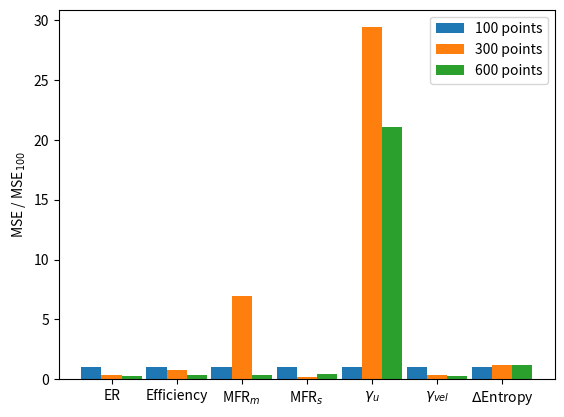

Generate this figure with matplotlib:
import matplotlib.pyplot as plt
import numpy as np

error_type="Abs"

if error_type=="MSE":
    ERavg_100 =0.171678
    effavg_100 =0.015762 
    mfrmavg_100=0.000007 
    mfrsavg_100 = 0.000421 
    unialphaavg_100=0.000002
    univelavg_100=0.000484 
    ds1avg_100 = 0.001991

    ERavg_300 =0.021667 
    effavg_300 =0.010960 
    mfrmavg_300=0.000000478
    mfrsavg_300 =0.000198 
    unialphaavg_300= 0.000000266 
    univelavg_300=0.000267 
    ds1avg_300 = 0.004023 

    ERavg_600 =0.012288 
    effavg_600 =0.002805 
    mfrmavg_600=0.000000418 
    mfrsavg_600 = 0.000059 
    unialphaavg_600=.000000141 
    univelavg_600=0.000244 
    ds1avg_600 = 0.003303 

elif error_type=="Abs":

    ERavg_100 = 0.292286 
    effavg_100 =0.105445 
    mfrmavg_100=0.001502 
    mfrsavg_100 = 0.014840
    unialphaavg_100=0.001099 
    univelavg_100=0.0005765
    ds1avg_100 = 0.032297

    ERavg_300 = 0.102076 
    effavg_300 =0.078322 
    mfrmavg_300=  0.010422  
    mfrsavg_300 = 0.002258
    unialphaavg_300= 0.000420 
    univelavg_300=0.016943 
    ds1avg_300 = 0.039742 

    ERavg_600 = 0.076658 
    effavg_600 =0.039257 
    mfrmavg_600=0.000512 
    mfrsavg_600 = 0.006038 
    unialphaavg_600= 0.000307
    univelavg_600=0.012124 
    ds1avg_600 = 0.039575 



# plt.figure()

ER = np.array([ERavg_100,ERavg_300,ERavg_600])
eff = np.array([effavg_100,effavg_300,effavg_600])
mfrm = np.array([mfrmavg_100,mfrmavg_300,mfrmavg_600])
mfrs = np.array([mfrsavg_100,mfrsavg_300,mfrsavg_600])
unialph = np.array([unialphaavg_100,unialphaavg_300,unialphaavg_600])
univel = np.array([univelavg_100,univelavg_300,univelavg_600])
ds = np.array([ds1avg_100,ds1avg_300,ds1avg_600])

ER=np.divide(ER,ERavg_100)
eff=np.divide(eff,effavg_100)
mfrm=np.divide(mfrm,mfrmavg_100)
mfrs=np.divide(mfrs,mfrsavg_100)
unialph=np.divide(unialph,unialphaavg_100)
univel=np.divide(univel,univelavg_100)
ds=np.divide(ds,ds1avg_100)


# plt.plot([100, 300, 600],ER)
# plt.plot([100, 300, 600],eff)
# plt.plot([100, 300, 600],mfrm)
# plt.plot([100, 300, 600],mfrs)
# # plt.plot([100, 300, 600],unialph)
# plt.plot([100, 300, 600],univel)
# plt.plot([100, 300, 600],ds)
# plt.ylim([0,4])
# plt.legend(["ER", "Efficiency", "MFR_m", "MFR_s", "Uniformity velocity", "Entropy growth mix-diff"],loc="best")
# plt.show()


N = 7
vals100 = [ERavg_100,effavg_100,mfrmavg_100,mfrsavg_100,univelavg_100,unialphaavg_100,ds1avg_100]
vals100nondim=np.divide(vals100,vals100)

vals300 = [ERavg_300,effavg_300,mfrmavg_300,mfrsavg_300,univelavg_300,unialphaavg_300,ds1avg_300]
vals300nondim=np.divide(vals300,vals100)

vals600 = [ERavg_600,effavg_600,mfrmavg_600,mfrsavg_600,univelavg_600,unialphaavg_600,ds1avg_600]
vals600nondim =np.divide(vals600,vals100)

ind = np.arange(N)    # the x locations for the groups
width = 0.31       # the width of the bars: can also be len(x) sequence


fig, ax = plt.subplots()


p1 = ax.bar(ind, vals100nondim, width, label='values_100')
p2 = ax.bar(ind+width, vals300nondim, width, label='values_300')
p3 = ax.bar(ind+width*2, vals600nondim, width, label='values_600')

ax.set_ylabel('MSE / MSE$_{100}$')
ax.set_xticks(ind+width)
ax.set_xticklabels( ('ER', 'Efficiency', 'MFR$_m$','MFR$_s$','$\gamma_u$','$\gamma_{vel}$','$\Delta$Entropy') )

ax.legend( (p1[0], p2[0], p3[0]), ('100 points', '300 points', '600 points') )

plt.show()